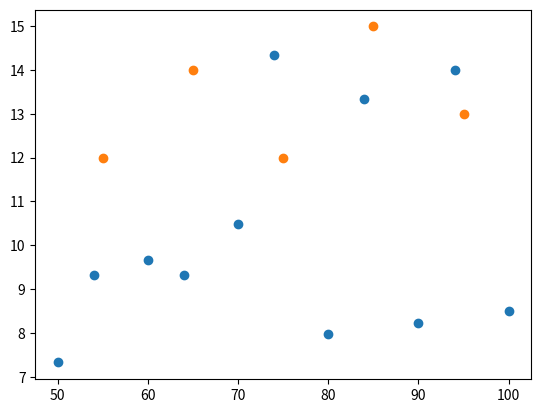

Write the Python code that produced this figure.

import matplotlib.pyplot as plt

plt.plot([50  ,   54,   60,   64,    70,    74,   80, 84   ,   90,    94,  100], 
         [7.33, 9.33, 9.66, 9.33, 10.48, 14.33, 7.99, 13.33, 8.24, 13.99, 8.50], "o")
plt.plot([55, 65, 75, 85, 95], [11.99, 13.99, 11.99, 14.99, 12.99], "o")


# 75 : 0.729857
# 90 : 0.617667

#plt.ylabel('some numbers')

plt.show()